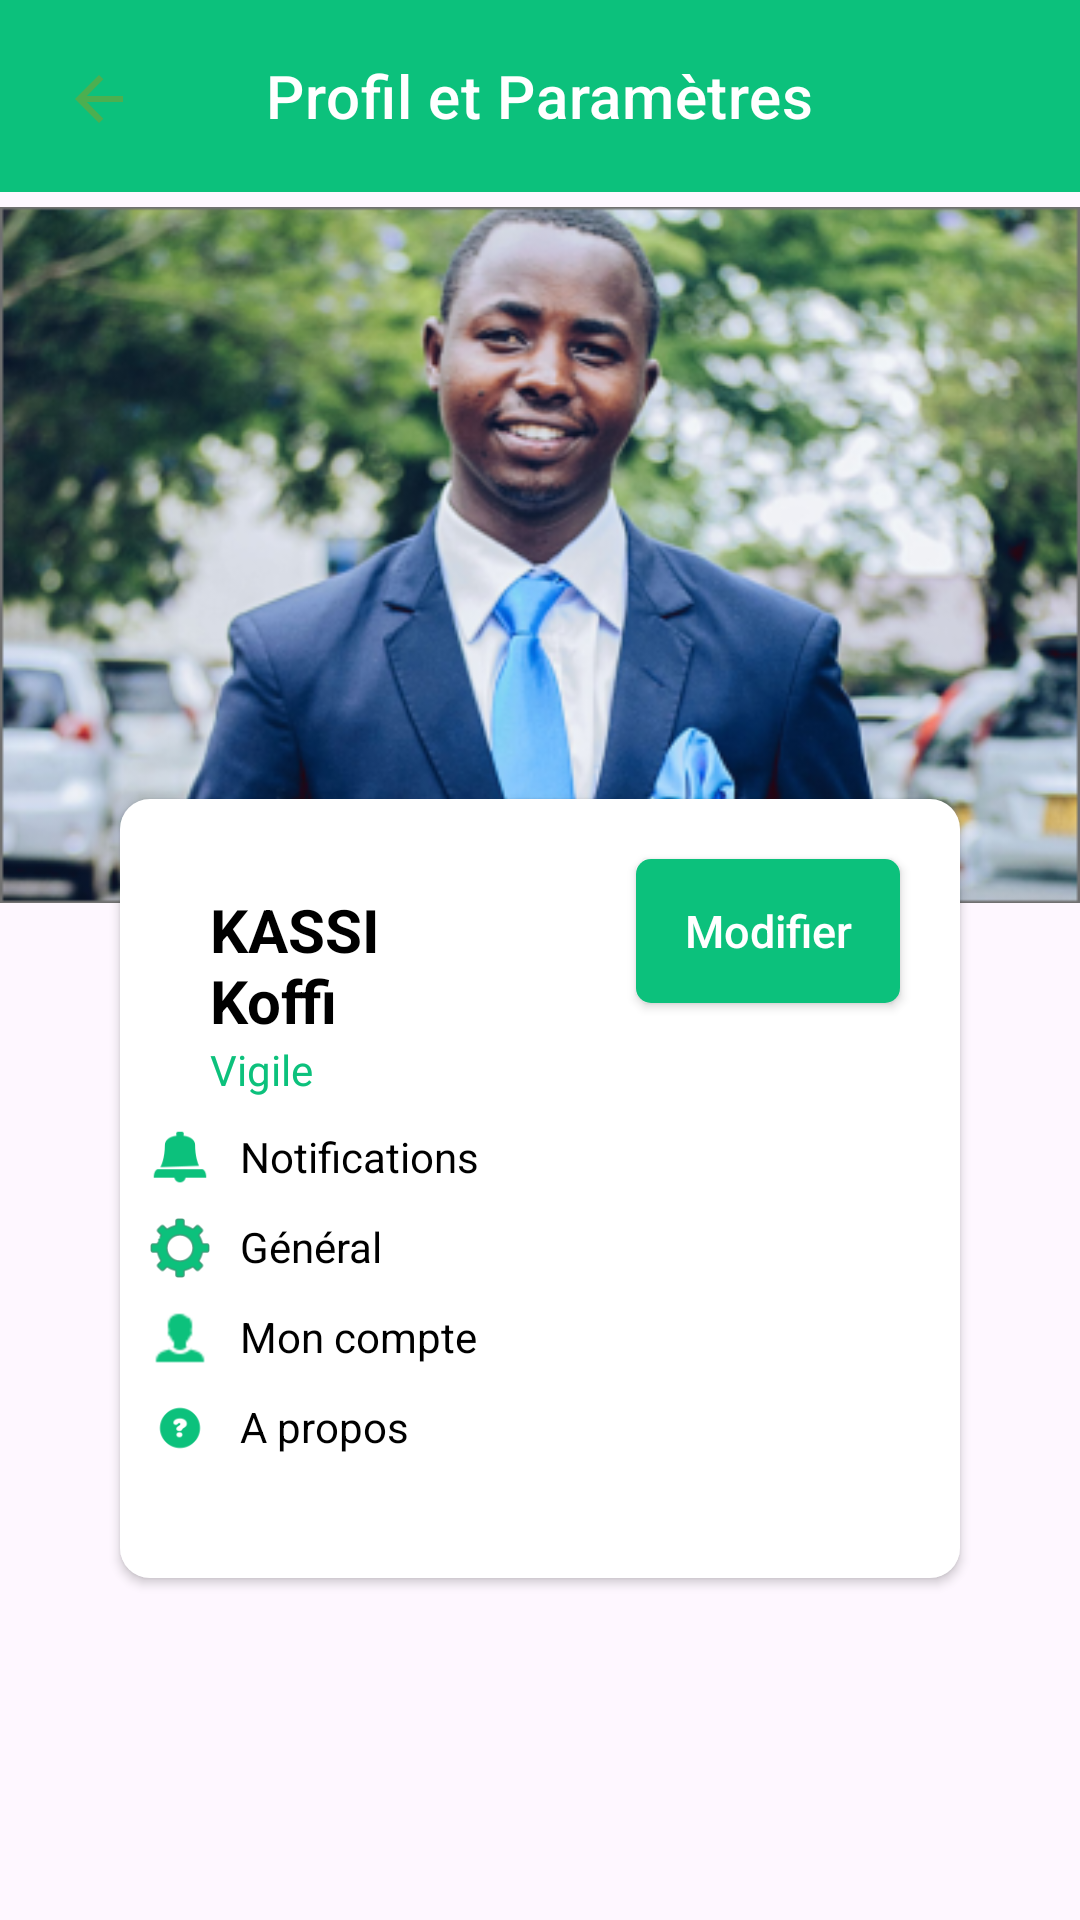

This screen was rendered from an Android layout file. Write that file and the resources it references.
<!-- AndroidManifest.xml: application theme Base.Theme.Monapp -->
<!-- res/layout/activity_parametre.xml -->
<RelativeLayout xmlns:android="http://schemas.android.com/apk/res/android"
    xmlns:tools="http://schemas.android.com/tools"
    android:layout_width="match_parent"
    android:layout_height="match_parent"
    xmlns:app="http://schemas.android.com/apk/res-auto">

    
    <com.google.android.material.appbar.AppBarLayout
        android:id="@+id/toolbar_box"
        android:layout_width="match_parent"
        android:layout_height="wrap_content"
        android:background="?attr/colorPrimary"
        android:minHeight="?attr/actionBarSize">
        <com.google.android.material.appbar.MaterialToolbar
            android:id="@+id/toolbar"
            style="@style/Widget.MaterialComponents.Toolbar.Primary"
            android:layout_width="match_parent"
            android:layout_height="?attr/actionBarSize"
            app:title="@string/settings_string"
            app:titleCentered="true">
        </com.google.android.material.appbar.MaterialToolbar>
    </com.google.android.material.appbar.AppBarLayout>

    <ImageButton
        android:id="@+id/saving_retour"
        android:layout_width="wrap_content"
        android:layout_height="wrap_content"
        android:layout_alignParentStart="true"
        android:layout_alignParentTop="true"
        android:background="@color/color_green"
        android:layout_margin="@dimen/T25"
        android:src="@drawable/ic_green_arrow" />

    
    <RelativeLayout
        android:id="@+id/bloc_param_profile"
        android:layout_width="match_parent"
        android:layout_height="wrap_content"
        android:gravity="center"
        android:layout_marginBottom="-40dp"
        android:layout_below="@+id/toolbar_box">
        <ImageView
            android:id="@+id/param_profile"
            android:src="@drawable/bloc_param_profile"
            android:layout_width="wrap_content"
            android:layout_height="wrap_content" />
    </RelativeLayout>
    
    <RelativeLayout
        android:id="@+id/bloc_paramater"
        android:layout_width="wrap_content"
        android:layout_height="wrap_content"
        android:layout_alignParentEnd="true"
        android:layout_alignParentStart="true"
        android:layout_marginStart="@dimen/T40"
        android:layout_marginEnd="@dimen/T40"
        android:paddingBottom="@dimen/T40"
        android:elevation="2dp"
        android:layout_below="@+id/bloc_param_profile"
        android:background="@drawable/bloc_paramater_shape">
        
        <LinearLayout
            android:id="@+id/set_profil"
            android:layout_width="wrap_content"
            android:layout_height="wrap_content"
            android:layout_alignParentStart="true"
            android:layout_alignParentTop="true"
            android:layout_marginStart="@dimen/T30"
            android:layout_marginTop="@dimen/T30"
            android:layout_marginEnd="40dp"
            android:layout_toStartOf="@+id/bouton_modif"
            android:orientation="vertical">
            <TextView
                android:id="@+id/set_user"
                android:layout_width="wrap_content"
                android:layout_height="wrap_content"
                android:text="@string/user_set_string"
                android:textColor="@color/color_vert_fonce"
                android:textSize="20sp"
                android:textStyle="bold" />

            <TextView
                android:id="@+id/set_status"
                android:layout_width="wrap_content"
                android:layout_height="wrap_content"
                android:text="@string/statut_set_string"
                android:textColor="@color/rectangle_color"
                android:textSize="14sp" />
        </LinearLayout>
        

        <Button
            android:id="@+id/bouton_modif"
            android:layout_width="wrap_content"
            android:layout_height="wrap_content"
            android:background="@drawable/modif_shape"
            android:layout_alignParentEnd="true"
            android:layout_alignParentTop="true"
            android:text="@string/edit_string"
            android:textSize="15sp"
            android:padding="@dimen/T5"
            android:textAllCaps="false"
            android:textColor="@color/color_blanc"
            android:layout_marginEnd="@dimen/T20"
            android:layout_marginTop="@dimen/T20" />

        <LinearLayout
            android:layout_width="wrap_content"
            android:layout_height="wrap_content"
            android:layout_below="@+id/set_profil"
            android:layout_alignParentStart="true"
            android:layout_alignParentEnd="true"
            android:layout_marginStart="@dimen/T10"
            android:layout_marginTop="@dimen/T10"
            android:orientation="vertical">
            
            <LinearLayout
                android:id="@+id/box_notifications"
                android:layout_width="wrap_content"
                android:layout_height="wrap_content"
                android:orientation="horizontal">
                <ImageView
                    android:layout_width="20dp"
                    android:layout_height="20dp"
                    android:background="@drawable/iconbell" />
                
                <TextView
                    android:id="@+id/notifications"
                    android:layout_width="wrap_content"
                    android:layout_height="wrap_content"
                    android:layout_marginStart="@dimen/T10"
                    android:text="@string/notifications_string"
                    android:textColor="@color/color_vert_fonce"
                    />
            </LinearLayout>
            
            <LinearLayout
                android:id="@+id/box_general"
                android:layout_width="wrap_content"
                android:layout_height="wrap_content"
                android:layout_marginTop="@dimen/T10"
                android:orientation="horizontal">

                <ImageView
                    android:layout_width="20dp"
                    android:layout_height="20dp"
                    android:background="@drawable/iconset" />
                
                <TextView
                    android:id="@+id/general"
                    android:layout_width="wrap_content"
                    android:layout_height="wrap_content"
                    android:layout_marginStart="@dimen/T10"
                    android:text="@string/general_string"
                    android:textColor="@color/color_vert_fonce" />

            </LinearLayout>
            
            <LinearLayout
                android:id="@+id/box_account"
                android:layout_width="wrap_content"
                android:layout_height="wrap_content"
                android:layout_marginTop="@dimen/T10"
                android:orientation="horizontal">

                <ImageView
                    android:layout_width="20dp"
                    android:layout_height="20dp"
                    android:background="@drawable/iconpers" />
                
                <TextView
                    android:id="@+id/account"
                    android:layout_width="wrap_content"
                    android:layout_height="wrap_content"
                    android:layout_marginStart="@dimen/T10"
                    android:text="@string/account_string"
                    android:textColor="@color/color_vert_fonce" />

            </LinearLayout>
            
            <LinearLayout
                android:id="@+id/box_help"
                android:layout_width="wrap_content"
                android:layout_height="wrap_content"
                android:layout_marginTop="@dimen/T10"
                android:orientation="horizontal">

                <ImageView
                    android:layout_width="20dp"
                    android:layout_height="20dp"
                    android:background="@drawable/iconhelp" />
                
                <TextView
                    android:id="@+id/help"
                    android:layout_width="wrap_content"
                    android:layout_height="wrap_content"
                    android:layout_marginStart="@dimen/T10"
                    android:text="@string/help_string"
                    android:textColor="@color/color_vert_fonce" />
            </LinearLayout>

        </LinearLayout>

    </RelativeLayout>

</RelativeLayout>
<!-- resources referenced by this layout -->
<resources>
  <color name="color_blanc">#FFFFFF</color>
  <color name="color_green">#0CC17C</color>
  <color name="color_vert_fonce">#000000</color>
  <color name="rectangle_color">#0CC17C</color>
  <dimen name="T10">10dp</dimen>
  <dimen name="T20">20dp</dimen>
  <dimen name="T25">25dp</dimen>
  <dimen name="T30">30dp</dimen>
  <dimen name="T40">40dp</dimen>
  <dimen name="T5">5dp</dimen>
  <!-- drawable bloc_param_profile: png bitmap (drawable, 182945 bytes) -->
  <!-- drawable bloc_paramater_shape (drawable-nodpi) -->
  <?xml version="1.0" encoding="utf-8"?>
  <shape xmlns:android="http://schemas.android.com/apk/res/android"
  	android:shape="rectangle" >
  	<corners android:radius="10dp" />
  	<solid android:color="@color/white" />
  </shape>
  <!-- drawable ic_green_arrow (drawable) -->
  <vector xmlns:android="http://schemas.android.com/apk/res/android"
      android:width="16dp"
      android:height="16dp"
      android:viewportWidth="16"
      android:viewportHeight="16">
    <path
        android:pathData="M8,16L9.455,14.545L3.948,9.039H16V6.961H3.948L9.455,1.455L8,0L0,8L8,16Z"
        android:fillColor="#4CAF50"/>
  </vector>
  <!-- drawable iconbell: png bitmap (drawable, 930 bytes) -->
  <!-- drawable iconhelp: png bitmap (drawable, 1088 bytes) -->
  <!-- drawable iconpers: png bitmap (drawable, 485 bytes) -->
  <!-- drawable iconset: png bitmap (drawable, 2096 bytes) -->
  <!-- drawable modif_shape (drawable-nodpi) -->
  <?xml version="1.0" encoding="utf-8"?>
  <shape xmlns:android="http://schemas.android.com/apk/res/android"
  	android:shape="rectangle" >
  	<corners android:radius="5dp" />
  	<solid android:color="@color/rectangle_color" />
  </shape>
  <string name="account_string">Mon compte </string>
  <string name="edit_string">Modifier</string>
  <string name="general_string">Général</string>
  <string name="help_string">A propos</string>
  <string name="notifications_string">Notifications</string>
  <string name="settings_string">Profil et Paramètres</string>
  <string name="statut_set_string">Vigile</string>
  <string name="user_set_string">KASSI Koffi</string>
  <style name="Base.Theme.Monapp" parent="Theme.Material3.DayNight.NoActionBar">
  		<item name="colorPrimary">@color/colorPrimary</item>
  		<item name="colorPrimaryDark">@color/colorPrimaryDark</item>
  		<item name="colorAccent">@color/colorAccent</item>
  	</style>
  <color name="white">#FFFFFFFF</color>
  <color name="colorPrimary">#0CC17C</color>
  <color name="colorPrimaryDark">#00574B</color>
  <color name="colorAccent">#D81B60</color>
</resources>
